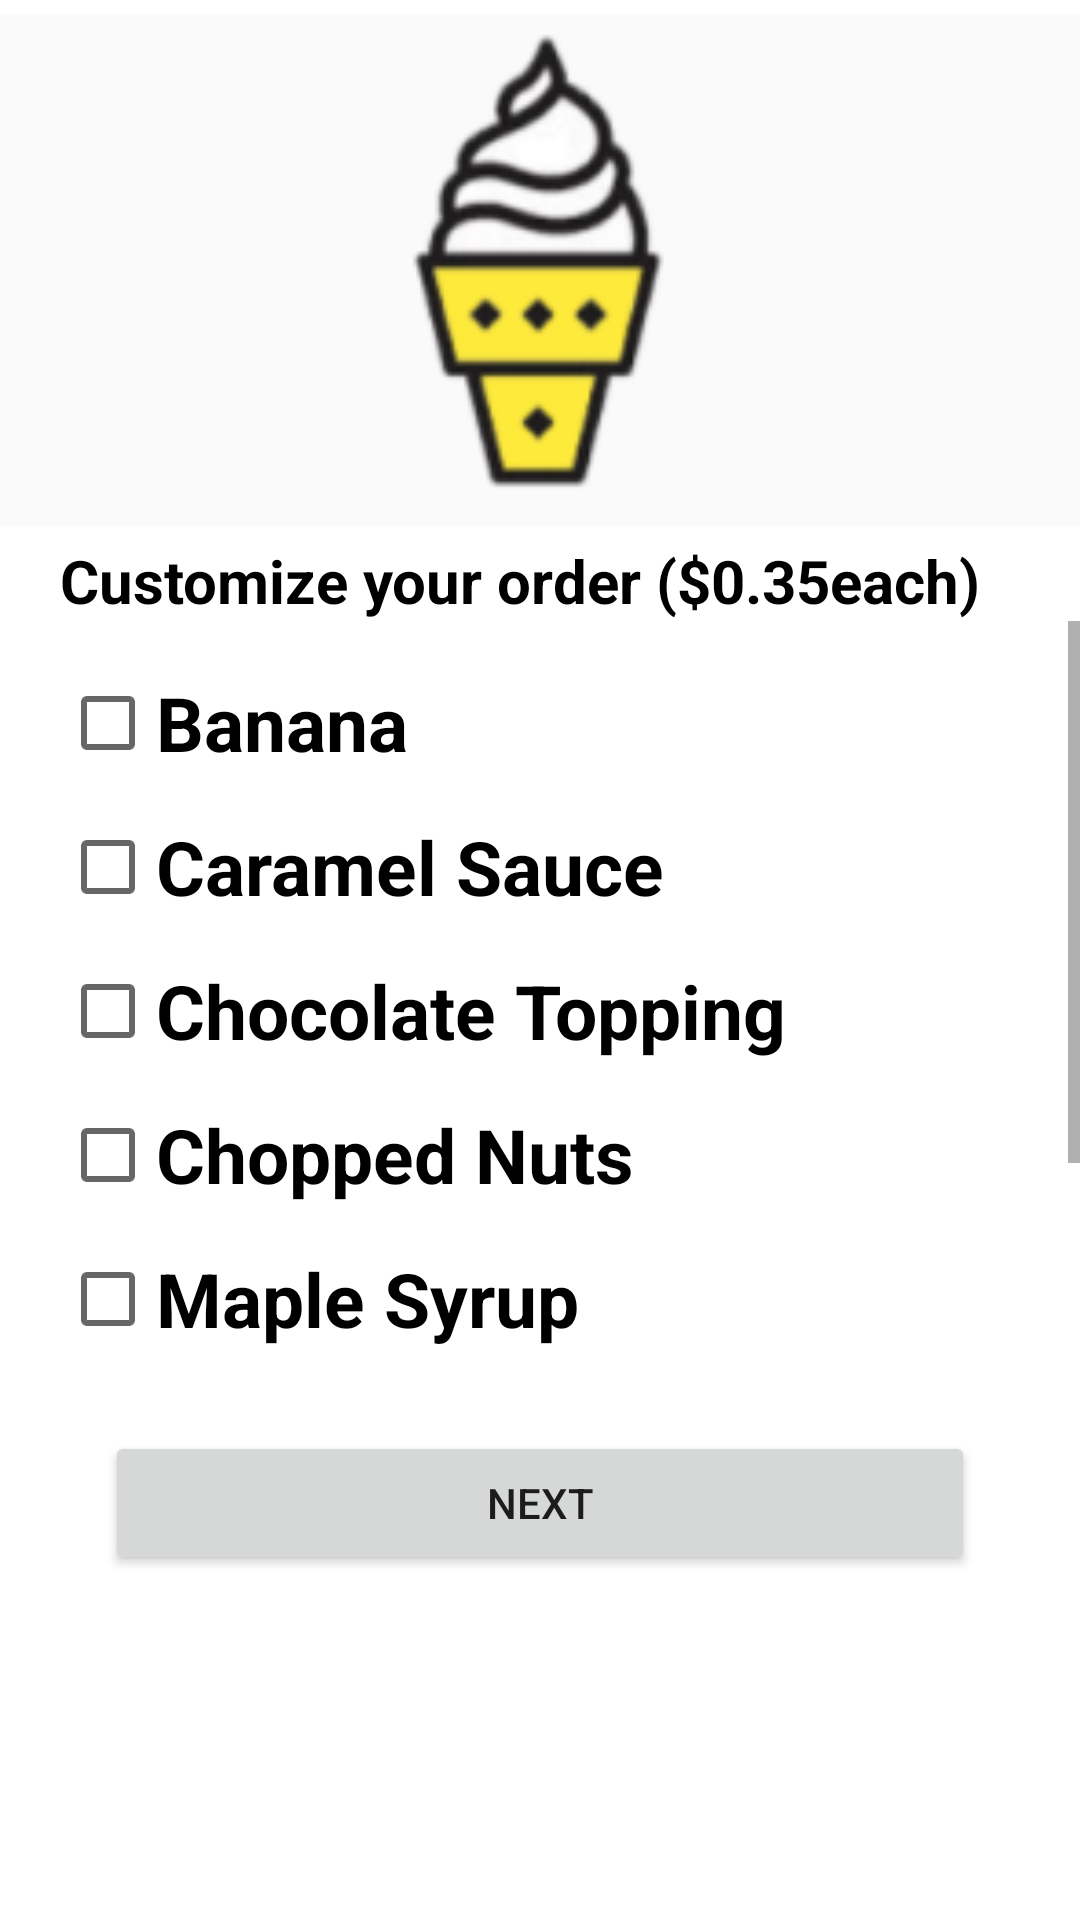

Write the Android layout XML for this screen, with the resource values it uses.
<!-- AndroidManifest.xml: application theme Theme.Resaurant_system -->
<!-- res/layout/activity_order_icecream.xml -->
<?xml version="1.0" encoding="utf-8"?>
<androidx.constraintlayout.widget.ConstraintLayout xmlns:android="http://schemas.android.com/apk/res/android"
    xmlns:tools="http://schemas.android.com/tools"
    android:layout_width="match_parent"
    android:layout_height="match_parent"
    xmlns:app="http://schemas.android.com/apk/res-auto"
    tools:context=".OrderIcecream">
    <ImageView
        android:id="@+id/img_ice_cream"
        android:layout_width="match_parent"
        android:layout_height="180dp"
        app:layout_constraintStart_toStartOf="parent"
        app:layout_constraintTop_toTopOf="parent"
        android:src="@drawable/img_3"
        />
    <TextView
        android:id="@+id/Customer_ice_cream"
        android:layout_width="match_parent"
        android:layout_height="wrap_content"
        app:layout_constraintStart_toStartOf="@id/img_ice_cream"
        app:layout_constraintTop_toBottomOf="@id/img_ice_cream"
        android:text="Customize your order ($0.35each)"
        android:layout_marginHorizontal="20dp"
        android:textStyle="bold"
        android:textSize="20sp"
        android:textColor="@color/black"
        />
    <ScrollView
        android:id="@+id/ScrollView_icecream"
        app:layout_constraintTop_toBottomOf="@id/Customer_ice_cream"
        android:layout_width="match_parent"
        android:layout_height="250dp">
        <LinearLayout
            android:layout_marginTop="10dp"
            android:orientation="vertical"
            android:layout_width="match_parent"
            android:layout_height="wrap_content">
            <CheckBox
                android:id="@+id/cb_Banana"
                android:layout_marginHorizontal="20dp"
                android:layout_width="match_parent"
                android:layout_height="wrap_content"
                android:text="Banana"
                android:textStyle="bold"
                android:textSize="25sp"
                />
            <CheckBox
                android:id="@+id/cb_Caramel_Sauce"
                android:layout_marginHorizontal="20dp"
                android:layout_width="match_parent"
                android:layout_height="wrap_content"
                android:text="Caramel Sauce"
                android:textStyle="bold"
                android:textSize="25sp"
                />
            <CheckBox
                android:id="@+id/cb_Chocolate_Topping"
                android:layout_marginHorizontal="20dp"
                android:layout_width="match_parent"
                android:layout_height="wrap_content"
                android:text="Chocolate Topping"
                android:textStyle="bold"
                android:textSize="25sp"
                />
            <CheckBox
                android:id="@+id/cb_Chopped_Nuts"
                android:layout_marginHorizontal="20dp"
                android:layout_width="match_parent"
                android:layout_height="wrap_content"
                android:text="Chopped Nuts"
                android:textStyle="bold"
                android:textSize="25sp"
                />
            <CheckBox
                android:id="@+id/cb_Maple_Syrup"
                android:layout_marginHorizontal="20dp"
                android:layout_width="match_parent"
                android:layout_height="wrap_content"
                android:text="Maple Syrup"
                android:textStyle="bold"
                android:textSize="25sp"
                />
            <CheckBox
                android:id="@+id/cb_Sherbet"
                android:layout_marginHorizontal="20dp"
                android:layout_width="match_parent"
                android:layout_height="wrap_content"
                android:text="Sherbet"
                android:textStyle="bold"
                android:textSize="25sp"
                />
            <CheckBox
                android:id="@+id/cb_Sprinkles"
                android:layout_marginHorizontal="20dp"
                android:layout_width="match_parent"
                android:layout_height="wrap_content"
                android:text="Sprinkles"
                android:textStyle="bold"
                android:textSize="25sp"
                />
        </LinearLayout>
    </ScrollView>
    <Button
        android:id="@+id/Next_icecream_orber_button"
        android:layout_marginTop="20dp"
        android:layout_width="match_parent"
        android:layout_height="wrap_content"
        app:layout_constraintStart_toStartOf="@id/ScrollView_icecream"
        app:layout_constraintTop_toBottomOf="@id/ScrollView_icecream"
        android:layout_marginHorizontal="35dp"
        android:text="Next"
        android:onClick="Next_icecream_onclick"
        />


</androidx.constraintlayout.widget.ConstraintLayout>
<!-- resources referenced by this layout -->
<resources>
  <!-- drawable img_3: png bitmap (drawable-v24, 10589 bytes) -->
  <style name="Theme.Resaurant_system" parent="Theme.MaterialComponents.DayNight.DarkActionBar">
          
          <item name="colorPrimary">@color/purple_500</item>
          <item name="colorPrimaryVariant">@color/purple_700</item>
          <item name="colorOnPrimary">@color/white</item>
          
          <item name="colorSecondary">@color/teal_200</item>
          <item name="colorSecondaryVariant">@color/teal_700</item>
          <item name="colorOnSecondary">@color/black</item>
          
          <item name="android:statusBarColor" tools:targetApi="l">?attr/colorPrimaryVariant</item>
          
      </style>
  <!-- not gathered from this repository: default colours our renderer supplied (Android Studio template values) -->
  <color name="purple_500">#FF6200EE</color>
  <color name="purple_700">#FF3700B3</color>
  <color name="teal_200">#FF03DAC5</color>
  <color name="teal_700">#FF018786</color>
  <color name="black">#FF000000</color>
  <color name="white">#FFFFFFFF</color>
</resources>
